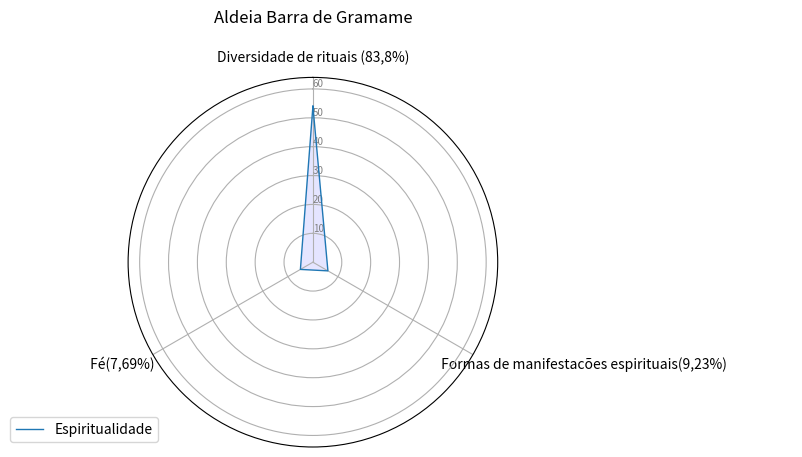

Reproduce this figure in Python.
import matplotlib.pyplot as plt
import pandas as pd
from math import pi
# Set data
df = pd.DataFrame({
'name': ['John'],
'Diversidade de rituais (83,8%)': [54],
'                                                                                 Formas de manifestacões espirituais(9,23%)                     ':  [6],
'                         Fé(7,69%)                                  ':[5]
})

categories=list(df)[1:]
N = len(categories)
# What will be the anglof each axis in the plot? (we divide the plot / number of variable)
angles = [n / float(N) * 2 * pi for n in range(N)]
angles += angles[:1]
# Initialise the spider plot
ax = plt.subplot(111, polar=True)
# If you want the first axis to be on top:
ax.set_theta_offset(pi / 2)
ax.set_theta_direction(-1)
# Draw one axe per variable + add labels labels yet
plt.xticks(angles[:-1], categories)
# Draw ylabels
ax.set_rlabel_position(0)
plt.yticks([10,20,30,40,50,60], ["10","20","30","40","50","60"], color="grey", size=7)
plt.ylim(0,64)
# ------- PART 2: Add plots
# Name1
values=df.loc[0].drop('name').values.flatten().tolist()
values += values[:1]
ax.plot(angles, values, linewidth=1, linestyle='solid', label="Espiritualidade")
ax.fill(angles, values, 'b', alpha=0.1)
# Name2
plt.title("Aldeia Barra de Gramame\n")

plt.legend(loc='upper right', bbox_to_anchor=(0.1, 0.1))
plt.show()